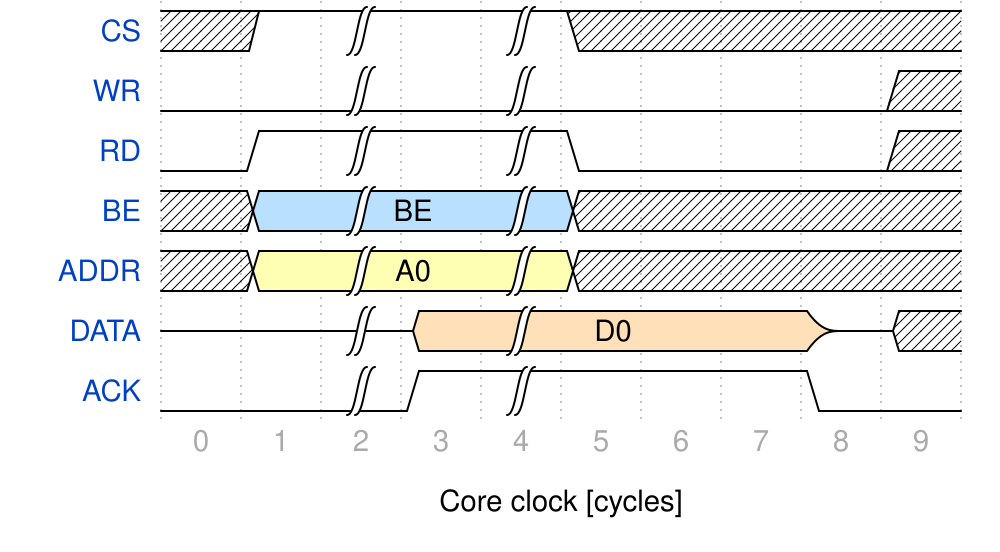

Write the WaveJSON whose rendering is this waveform diagram.

{ "signal" : [
  { "name": "CS",          "wave": "x1|.|x...x" },
  { "name": "WR",          "wave": "0.|.|....x" },
  { "name": "RD",          "wave": "01|.|0...x" },
  { "name": "BE",          "wave": "x5|.|x...x",    "data": ["BE"] },
  { "name": "ADDR",        "wave": "x3|.|x...x",    "data": ["A0"] },
  { "name": "DATA",        "wave": "z.|4|...zx",    "data": ["D0"] },
  { "name": "ACK",         "wave": "0.|1|...0." }
],
  foot : {
    text:'Core clock [cycles]',
    tock:0
  }
}